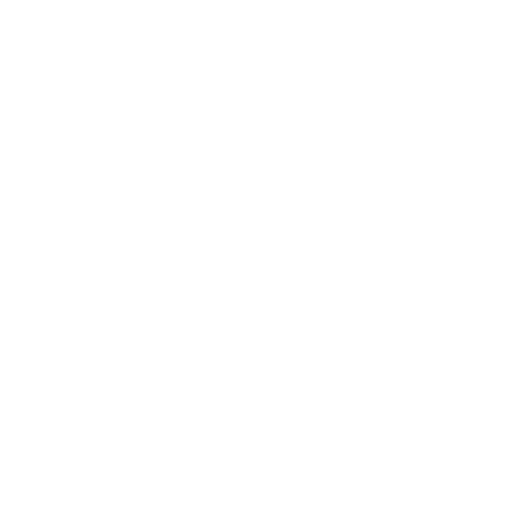
t = 0.00 s
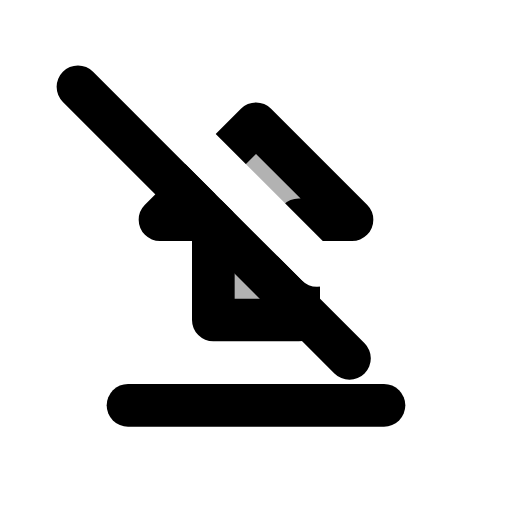
t = 1.18 s
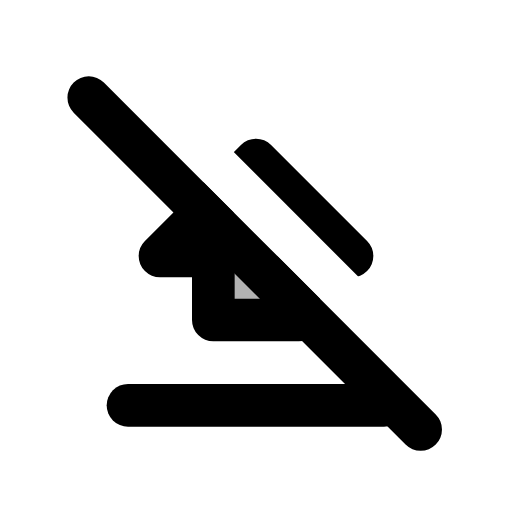
t = 2.25 s
t = 3.75 s: frame unchanged from t = 2.25 s, image omitted
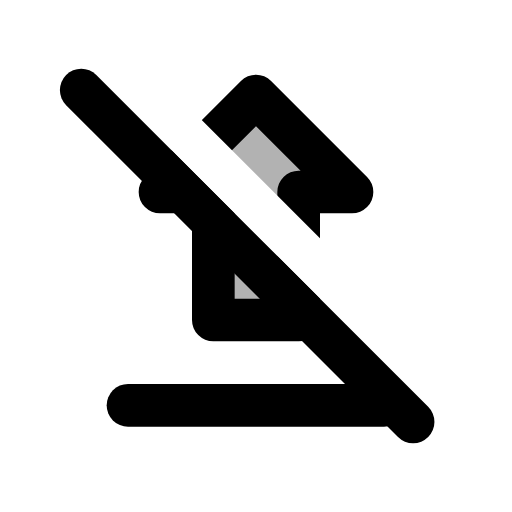
t = 4.50 s
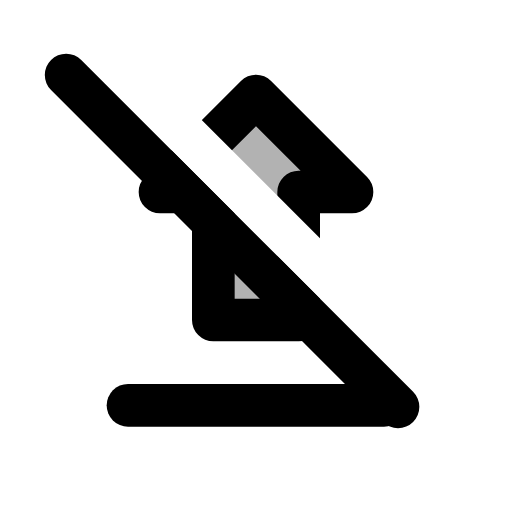
t = 6.00 s

The animated SVG that drew these frames (rendered in a browser with its animation timeline set to each time). Animation: 7 SMIL elements (animate=7); one cycle of 6.00 s, repeats indefinitely.

<svg xmlns="http://www.w3.org/2000/svg" width="24" height="24" viewBox="0 0 24 24"><defs><mask id="SVGAtduBdBO"><g stroke-linecap="round" stroke-linejoin="round" stroke-width="2"><path fill="#fff" fill-opacity="0" stroke="#fff" stroke-dasharray="20" d="M12 15h2v-6h2.5l-4.5 -4.5M12 15h-2v-6h-2.5l4.5 -4.5"><animate attributeName="d" dur="1.5s" keyTimes="0;0.5;1" repeatCount="indefinite" values="M12 15h2v-6h2.5l-4.5 -4.5M12 15h-2v-6h-2.5l4.5 -4.5;M12 15h2v-3h2.5l-4.5 -4.5M12 15h-2v-3h-2.5l4.5 -4.5;M12 15h2v-6h2.5l-4.5 -4.5M12 15h-2v-6h-2.5l4.5 -4.5"/><animate fill="freeze" attributeName="stroke-dashoffset" dur="0.5s" values="20;0"/><animate fill="freeze" attributeName="fill-opacity" begin="0.7s" dur="0.15s" to=".3"/></path><g fill="none"><path stroke="#fff" stroke-dasharray="14" stroke-dashoffset="14" d="M6 19h12"><animate fill="freeze" attributeName="stroke-dashoffset" begin="0.5s" dur="0.2s" to="0"/></path><path stroke="#000" stroke-dasharray="26" stroke-dashoffset="26" d="M0 11h24" transform="rotate(45 13 12)"><animate fill="freeze" attributeName="stroke-dashoffset" begin="0.95s" dur="0.4s" to="0"/></path></g></g></mask></defs><path fill="currentColor" d="M0 0h24v24H0z" mask="url(#SVGAtduBdBO)"/><path fill="none" stroke="currentColor" stroke-dasharray="24" stroke-dashoffset="24" stroke-linecap="round" stroke-linejoin="round" stroke-width="2" d="M0 13h22" transform="rotate(45 13 12)"><animate attributeName="d" dur="6s" keyTimes="0;0.5;1" repeatCount="indefinite" values="M0 13h22;M2 13h22;M0 13h22"/><animate fill="freeze" attributeName="stroke-dashoffset" begin="0.95s" dur="0.3s" to="0"/></path></svg>
